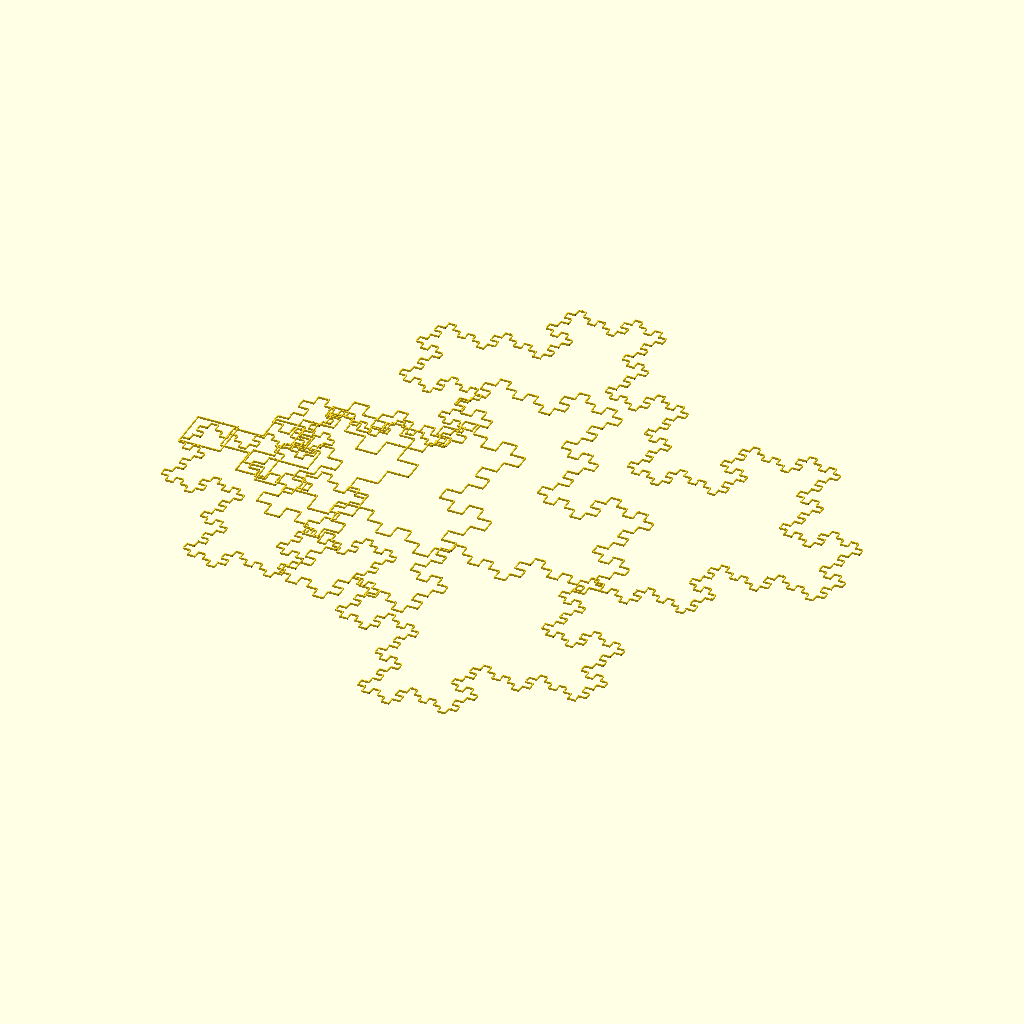
Cell 1: rendered with the file's own defaults.
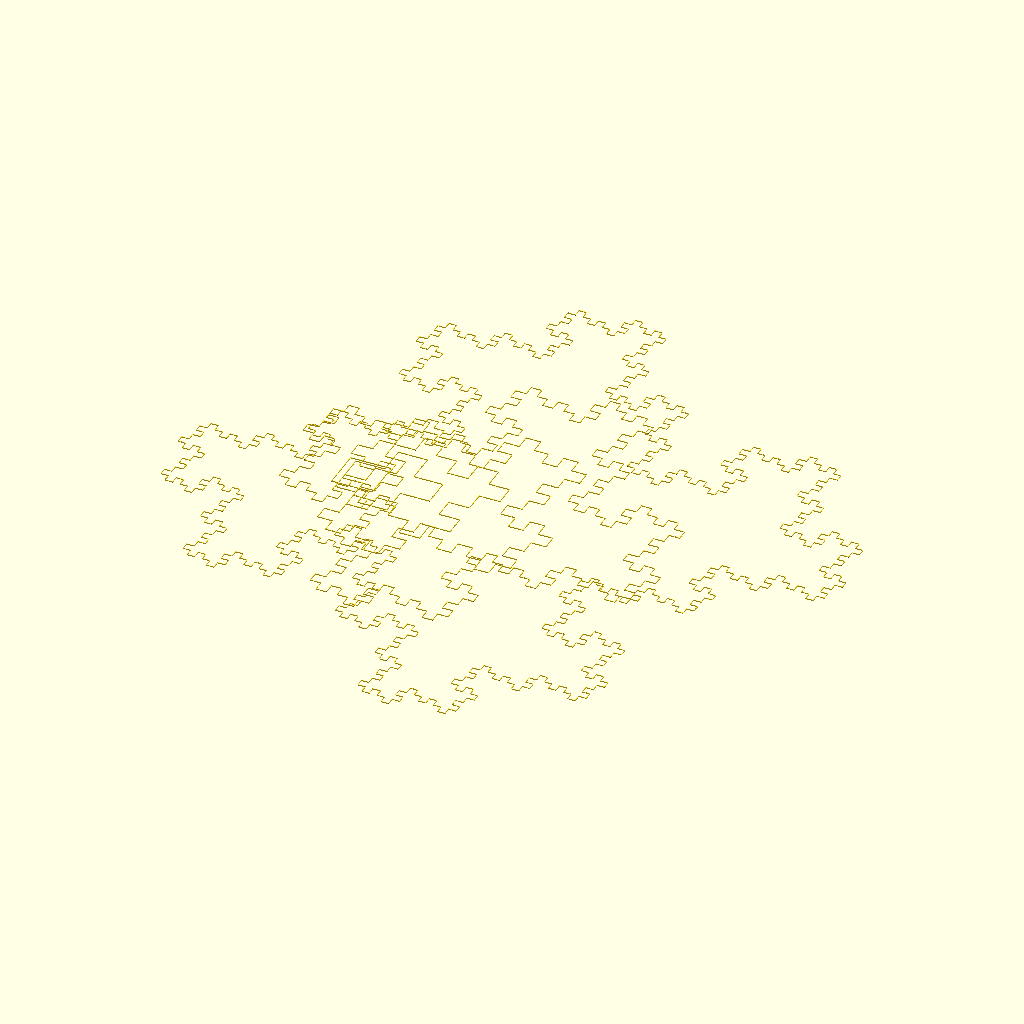
Cell 2 — scale set to 40, the other parameters unchanged.
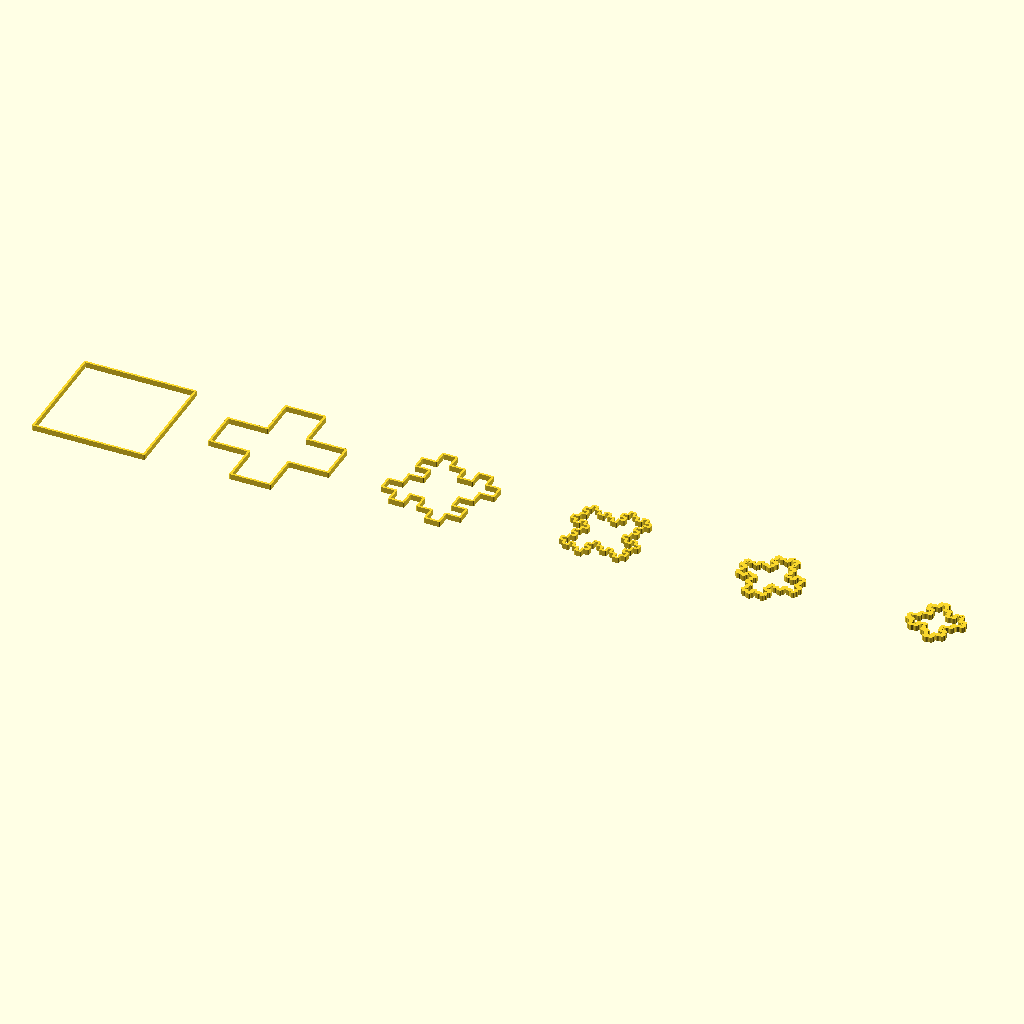
Cell 3 — factor set to 2.8, the other parameters unchanged.
The same orthographic view direction (rotation 55°, 0°, 25°; colour scheme Cornfield) for every cell, with the view re-fitted per cell, so scale and position can differ between cells.
The OpenSCAD source (fractals/5-rep-tile-iterations.scad):
use <../lib/tile_fns-v19.scad>
use <../lib/lsystem.scad>


scale=20;
align=0;
k=1;
curve=curve_named("5-rep-tile");
factor=1.4;
echo(curve);

for (k=[0:5]) {
   sentence=gen(curve_axiom(curve),curve_rules(curve),k);
  
   points = string_to_points(sentence,angle=curve_angle(curve));
   iscale= scale /pow(factor,k);
   cpoints= centre_tile(scale_tile(points,iscale));
//echo(cpoints);

   translate([30*k,0,0])
    path(cpoints,0.4,$fn=50);
}
Customizer parameters (derived from the source; name, type, default, range or options):
scale: number, default 20
align: number, default 0
k: number, default 1
factor: number, default 1.4
